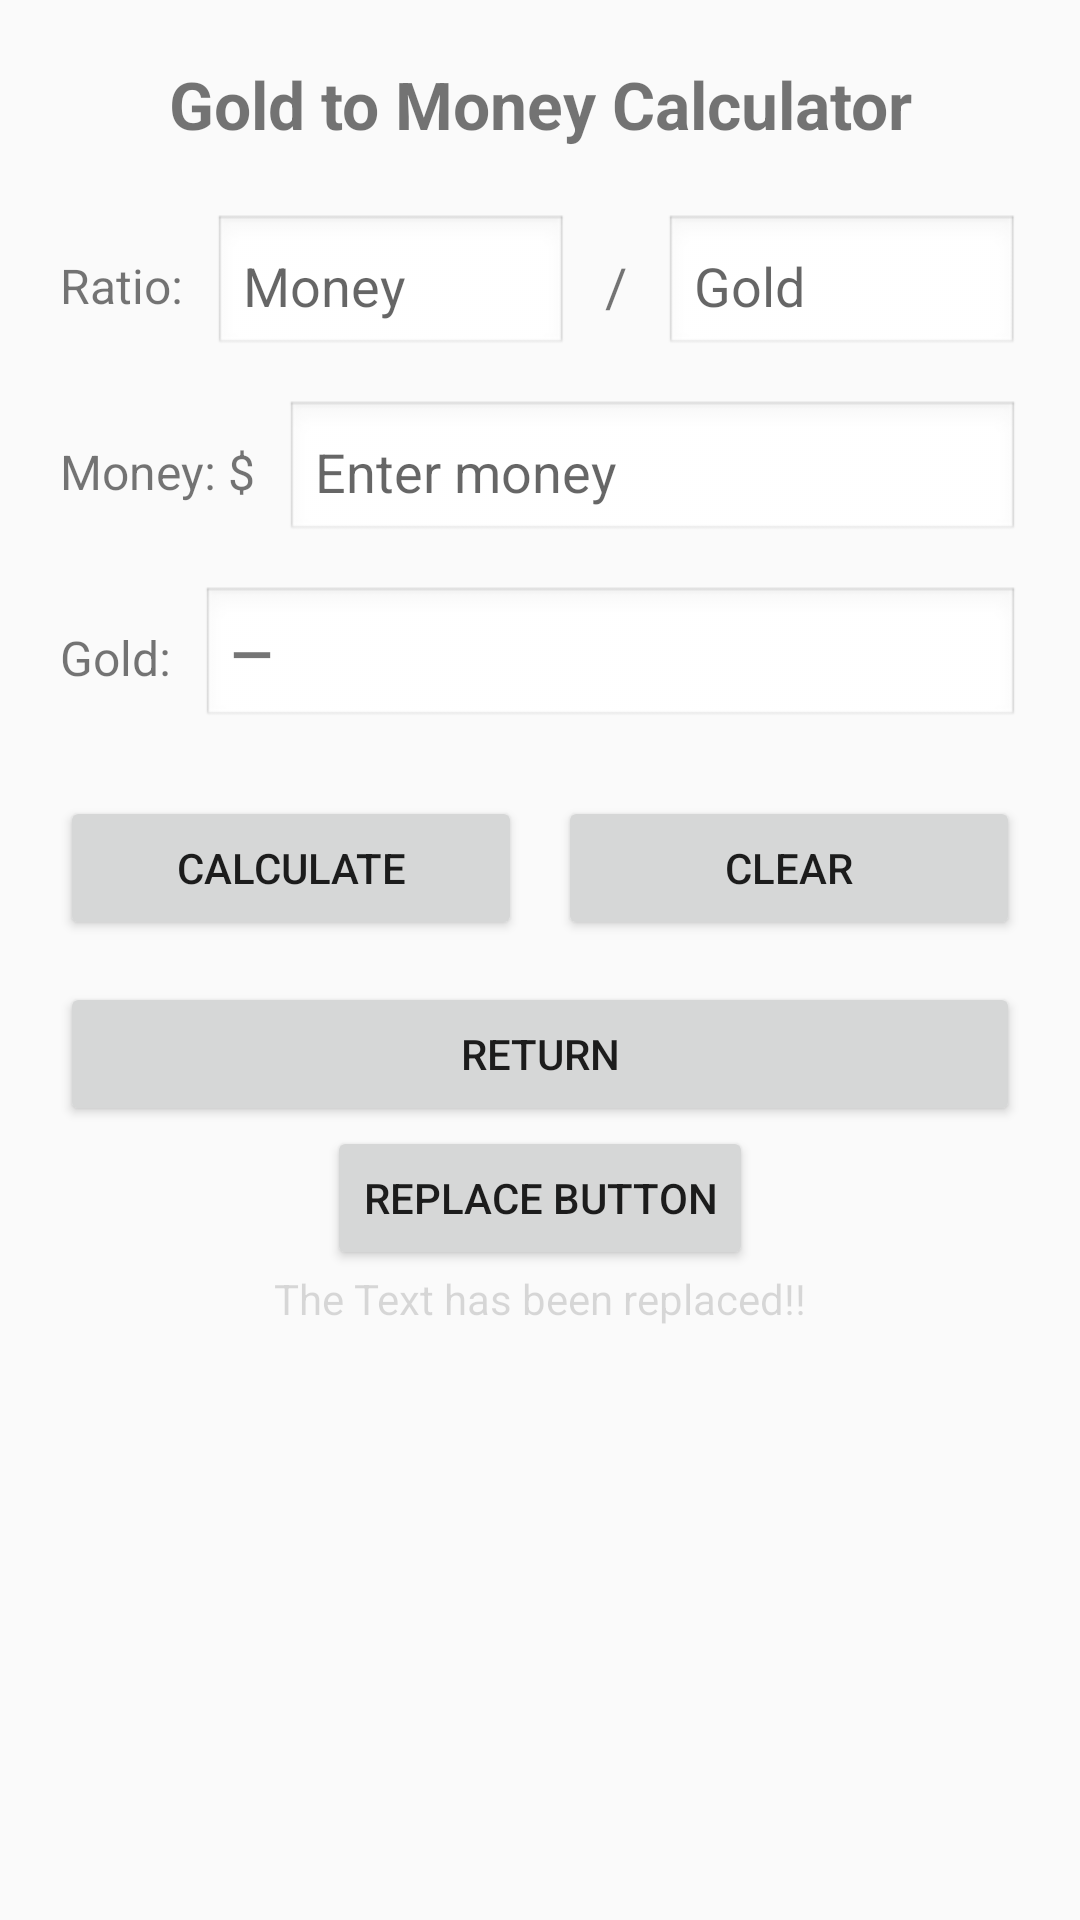

Android layout source for this screen:
<!-- AndroidManifest.xml: application theme Theme.ArcheAgeAssistantApp -->
<!-- res/layout/activity_moneytogold.xml -->
<?xml version="1.0" encoding="utf-8"?>
<ScrollView xmlns:android="http://schemas.android.com/apk/res/android"
    android:id="@+id/scrollRoot"
    android:layout_width="match_parent"
    android:layout_height="match_parent"
    android:fillViewport="true">

    <LinearLayout
        android:id="@+id/root"
        android:layout_width="match_parent"
        android:layout_height="wrap_content"
        android:orientation="vertical"
        android:padding="20dp"
        android:gravity="center_horizontal">

        
        <TextView
            android:id="@+id/tvTitle"
            android:layout_width="match_parent"
            android:layout_height="wrap_content"
            android:text="Gold to Money Calculator"
            android:textStyle="bold"
            android:textSize="22sp"
            android:gravity="center"
            android:paddingBottom="16dp" />

        
        <LinearLayout
            android:id="@+id/rowRatio"
            android:layout_width="match_parent"
            android:layout_height="wrap_content"
            android:orientation="horizontal"
            android:gravity="center_vertical"
            android:layout_marginTop="6dp">

            <TextView
                android:id="@+id/tvRatioLabel"
                android:layout_width="wrap_content"
                android:layout_height="wrap_content"
                android:text="Ratio:"
                android:textSize="16sp"
                android:layout_marginEnd="10dp" />

            <EditText
                android:id="@+id/etRatioMoney"
                android:layout_width="0dp"
                android:layout_height="wrap_content"
                android:layout_weight="1"
                android:hint="Money"
                android:inputType="numberDecimal"
                android:padding="10dp"
                android:background="@android:drawable/edit_text" />

            <TextView
                android:id="@+id/tvSlash"
                android:layout_width="wrap_content"
                android:layout_height="wrap_content"
                android:text=" / "
                android:textSize="18sp"
                android:paddingStart="8dp"
                android:paddingEnd="8dp" />

            <EditText
                android:id="@+id/etRatioGold"
                android:layout_width="0dp"
                android:layout_height="wrap_content"
                android:layout_weight="1"
                android:background="@android:drawable/edit_text"
                android:hint="Gold"
                android:inputType="numberDecimal"
                android:padding="10dp" />
        </LinearLayout>

        
        <LinearLayout
            android:id="@+id/rowMoney"
            android:layout_width="match_parent"
            android:layout_height="wrap_content"
            android:orientation="horizontal"
            android:gravity="center_vertical"
            android:layout_marginTop="14dp">

            <TextView
                android:id="@+id/tvMoneyLabel"
                android:layout_width="wrap_content"
                android:layout_height="wrap_content"
                android:text="Money: $"
                android:textSize="16sp"
                android:layout_marginEnd="10dp" />

            <EditText
                android:id="@+id/etMoney"
                android:layout_width="0dp"
                android:layout_height="wrap_content"
                android:layout_weight="1"
                android:hint="Enter money"
                android:inputType="numberDecimal"
                android:padding="10dp"
                android:background="@android:drawable/edit_text" />
        </LinearLayout>

        
        <LinearLayout
            android:id="@+id/rowGold"
            android:layout_width="match_parent"
            android:layout_height="wrap_content"
            android:orientation="horizontal"
            android:gravity="center_vertical"
            android:layout_marginTop="14dp">

            <TextView
                android:id="@+id/tvGoldLabel"
                android:layout_width="wrap_content"
                android:layout_height="wrap_content"
                android:text="Gold:"
                android:textSize="16sp"
                android:layout_marginEnd="10dp" />

            <TextView
                android:id="@+id/tvGoldValue"
                android:layout_width="0dp"
                android:layout_height="wrap_content"
                android:layout_weight="1"
                android:text="—"
                android:textSize="18sp"
                android:textStyle="bold"
                android:padding="10dp"
                android:background="@android:drawable/edit_text" />
        </LinearLayout>

        
        <LinearLayout
            android:id="@+id/rowButtons"
            android:layout_width="match_parent"
            android:layout_height="wrap_content"
            android:orientation="horizontal"
            android:layout_marginTop="22dp">

            <Button
                android:id="@+id/btnCalculate"
                android:layout_width="0dp"
                android:layout_height="wrap_content"
                android:layout_weight="1"
                android:text="Calculate" />

            <Space
                android:layout_width="12dp"
                android:layout_height="wrap_content" />

            <Button
                android:id="@+id/btnClear"
                android:layout_width="0dp"
                android:layout_height="wrap_content"
                android:layout_weight="1"
                android:text="Clear" />
        </LinearLayout>

        
        <Button
            android:id="@+id/btnReturn"
            android:layout_width="match_parent"
            android:layout_height="wrap_content"
            android:text="Return"
            android:layout_marginTop="14dp" />

        <Button
            android:layout_width="wrap_content"
            android:layout_height="wrap_content"
            android:text="Replace Button"
            android:id="@+id/replaceButton"
            android:enabled="true"
            android:visibility="visible"
            />

        <TextView
            android:id="@+id/replaceText"
            android:layout_width="wrap_content"
            android:layout_height="wrap_content"
            android:text="The Text has been replaced!!"
            android:enabled="false"
            />

    </LinearLayout>
</ScrollView>
<!-- resources referenced by this layout -->
<resources>
  <style name="Theme.ArcheAgeAssistantApp" parent="android:Theme.Material.Light.NoActionBar" />
</resources>
